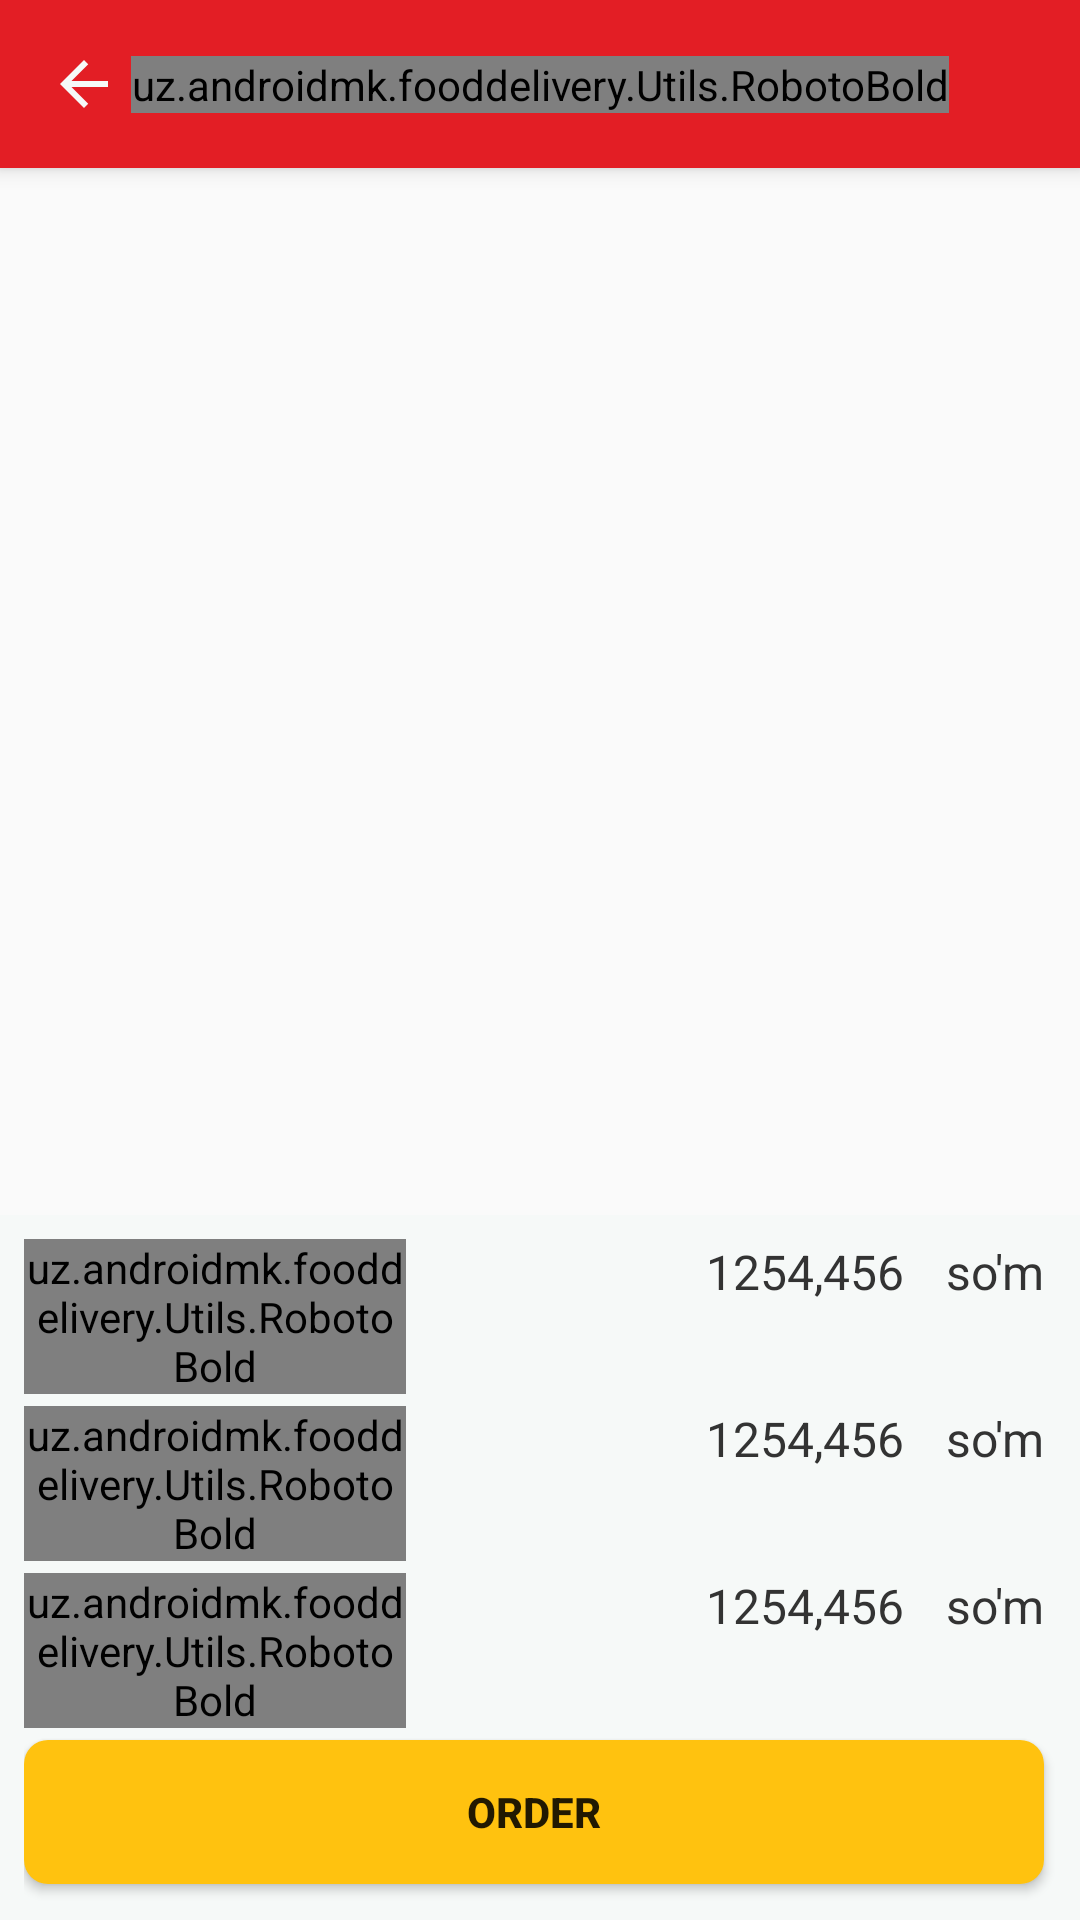

Android layout source for this screen:
<!-- AndroidManifest.xml: application theme AppTheme -->
<!-- res/layout/activity_cart.xml -->
<?xml version="1.0" encoding="utf-8"?>
<android.support.constraint.ConstraintLayout xmlns:android="http://schemas.android.com/apk/res/android"
    xmlns:app="http://schemas.android.com/apk/res-auto"
    xmlns:tools="http://schemas.android.com/tools"
    android:fitsSystemWindows="true"
    android:layout_width="match_parent"
    android:layout_height="match_parent"
    tools:context="uz.androidmk.fooddelivery.ui.cart.CartActivity">

    <android.support.v7.widget.Toolbar
        android:id="@+id/cart_toolbar"
        android:layout_width="match_parent"
        android:layout_height="?attr/actionBarSize"
        android:background="@color/colorPrimary"
        android:elevation="4dp"
        app:contentInsetLeft="0dp"
        app:contentInsetStart="0dp"
        app:layout_constraintLeft_toLeftOf="parent"
        app:layout_constraintRight_toRightOf="parent"
        app:layout_constraintTop_toTopOf="parent">

        <android.support.constraint.ConstraintLayout
            android:layout_width="match_parent"
            android:layout_height="match_parent">

            <ImageView
                android:id="@+id/cart_back"
                android:layout_width="48dp"
                android:layout_height="48dp"
                android:layout_marginStart="4dp"
                android:background="?selectableItemBackgroundBorderless"
                android:clickable="true"
                android:padding="12dp"
                android:onClick="onBackBtn"
                android:src="@drawable/ic_arrow_back_black_24dp"
                app:layout_constraintBottom_toBottomOf="parent"
                app:layout_constraintStart_toStartOf="parent"
                app:layout_constraintTop_toTopOf="parent" />


            <uz.androidmk.fooddelivery.Utils.RobotoBold
                android:id="@+id/toolbar_title"
                android:layout_width="wrap_content"
                android:layout_height="wrap_content"
                android:layout_marginBottom="8dp"
                android:layout_marginEnd="8dp"
                android:layout_marginStart="8dp"
                android:layout_marginTop="8dp"
                android:text="@string/cart"
                android:textColor="@color/background"
                android:textSize="18sp"
                android:textStyle="bold"
                app:layout_constraintBottom_toBottomOf="parent"
                app:layout_constraintEnd_toEndOf="parent"
                app:layout_constraintStart_toStartOf="parent"
                app:layout_constraintTop_toTopOf="parent" />

        </android.support.constraint.ConstraintLayout>
    </android.support.v7.widget.Toolbar>

    <android.support.v7.widget.RecyclerView
        android:id="@+id/checkout_recycler_view"
        android:layout_width="0dp"
        android:layout_height="0dp"
        android:layout_marginTop="56dp"
        android:overScrollMode="never"
        app:layout_constraintBottom_toTopOf="@id/checkout_bottom_linear"
        app:layout_constraintEnd_toEndOf="parent"
        app:layout_constraintStart_toStartOf="parent"
        app:layout_constraintTop_toTopOf="@+id/cart_toolbar"
        tools:listitem="@layout/item_cart_view" />


    <LinearLayout
        android:id="@+id/checkout_bottom_linear"
        android:layout_width="match_parent"
        android:layout_height="wrap_content"
        android:background="@color/background"
        android:orientation="vertical"
        android:paddingBottom="4dp"
        android:paddingEnd="4dp"
        android:paddingStart="8dp"
        android:paddingTop="4dp"
        app:layout_constraintBottom_toBottomOf="parent"
        app:layout_constraintEnd_toEndOf="parent"

        app:layout_constraintStart_toStartOf="parent">

        <LinearLayout
            android:layout_width="match_parent"
            android:layout_height="wrap_content"
            android:layout_marginTop="4dp"
            android:orientation="horizontal"
            android:layout_marginEnd="8dp">

            <uz.androidmk.fooddelivery.Utils.RobotoBold
                android:layout_width="0dp"
                android:layout_height="wrap_content"
                android:text="@string/subtotal"
                android:layout_weight="3"
                style="@style/TextAppearance"
                />

            <TextView
                android:id="@+id/checkout_subtotal"
                android:layout_width="0dp"
                android:layout_height="wrap_content"
                android:text="1254,456"
                android:paddingRight="4dp"
                android:layout_weight="4"
                android:gravity="end"
                style="@style/TextAppearance"
                />

            <TextView
                android:layout_width="0dp"
                android:layout_weight="1"
                android:layout_height="wrap_content"
                android:text=" so'm"
                android:gravity="end"
                style="@style/TextAppearance"
                />

        </LinearLayout>


        <LinearLayout
            android:layout_width="match_parent"
            android:layout_height="wrap_content"
            android:layout_marginTop="4dp"
            android:orientation="horizontal"
            android:layout_marginRight="8dp">

            <uz.androidmk.fooddelivery.Utils.RobotoBold
                android:layout_width="0dp"
                android:layout_weight="3"
                android:layout_height="wrap_content"
                android:text="@string/delivery_cost"
                style="@style/TextAppearance"
                />

            <TextView
                android:id="@+id/checkout_delivery_amount"
                android:layout_width="0dp"
                android:paddingRight="4dp"
                android:layout_weight="4"
                android:layout_height="wrap_content"
                android:text="1254,456"
                android:gravity="end"
                style="@style/TextAppearance" />

            <TextView
                android:layout_width="0dp"
                android:layout_weight="1"
                android:layout_height="wrap_content"
                android:text=" so'm"
                android:gravity="end"
                style="@style/TextAppearance" />

        </LinearLayout>

        <LinearLayout
            android:layout_width="match_parent"
            android:layout_height="wrap_content"
            android:layout_marginBottom="4dp"
            android:layout_marginTop="4dp"
            android:layout_marginEnd="8dp"
            android:orientation="horizontal">

            <uz.androidmk.fooddelivery.Utils.RobotoBold
                android:layout_width="0dp"
                android:layout_height="wrap_content"
                android:text="@string/total_cost"
                android:layout_weight="3"
                style="@style/TextAppearance" />

            <TextView
                android:id="@+id/checkout_total_cost"
                android:layout_width="0dp"
                android:layout_height="wrap_content"
                android:text="1254,456"
                android:layout_weight="4"
                android:gravity="end"
                android:paddingRight="4dp"
                style="@style/TextAppearance" />

            <TextView
                android:layout_width="0dp"
                android:layout_height="wrap_content"
                android:text=" so'm"
                android:layout_weight="1"
                android:gravity="end"
                style="@style/TextAppearance"/>

        </LinearLayout>

        <Button
            android:id="@+id/cart_btn_order"
            android:layout_width="match_parent"
            android:layout_height="wrap_content"
            android:layout_marginBottom="8dp"
            android:onClick="onClickCartOrder"
            android:layout_marginEnd="8dp"
            android:background="@drawable/bc_btn_add_to_cart"
            android:text="@string/order"
            android:textStyle="bold" />
    </LinearLayout>
</android.support.constraint.ConstraintLayout>
<!-- res/layout/item_cart_view.xml (included above) -->
<?xml version="1.0" encoding="utf-8"?>
<android.support.v7.widget.CardView xmlns:android="http://schemas.android.com/apk/res/android"
    xmlns:app="http://schemas.android.com/apk/res-auto"
    xmlns:tools="http://schemas.android.com/tools"
    android:layout_width="match_parent"
    android:layout_height="wrap_content"
    android:layout_marginTop="4dp"
    app:cardBackgroundColor="@color/background"
    app:cardElevation="3dp"
    app:cardPreventCornerOverlap="false">

    <ImageView
        android:id="@+id/checkout_food_delete"
        android:layout_width="wrap_content"
        android:layout_height="wrap_content"
        android:layout_gravity="start|top"
        android:src="@drawable/ic_shopping_cart_delete" />

    <LinearLayout
        android:layout_width="match_parent"
        android:layout_height="match_parent"
        android:orientation="horizontal"
        android:paddingBottom="4dp"
        android:paddingTop="8dp">

        <LinearLayout
            android:layout_width="0dp"
            android:layout_height="wrap_content"
            android:layout_marginStart="4dp"
            android:layout_weight="3"
            android:orientation="vertical">

            <ImageView
                android:id="@+id/imageView"
                android:layout_width="90dp"
                android:layout_height="90dp"
                android:layout_gravity="center_horizontal"
                />


        </LinearLayout>

        <LinearLayout
            android:layout_width="0dp"
            android:layout_height="match_parent"
            android:layout_weight="3"
            android:gravity="center"
            android:orientation="vertical">

            <uz.androidmk.fooddelivery.Utils.RobotoBold
                android:id="@+id/checkout_food_title"
                android:layout_width="match_parent"
                android:layout_height="wrap_content"
                android:text="Chicken longer"
                android:textColor="@color/textMainColor"
                android:textSize="18sp"
                android:textStyle="bold" />

            <TextView
                android:id="@+id/checkout_food_price"
                android:layout_width="match_parent"
                android:layout_height="wrap_content"
                android:layout_marginTop="2dp"
                android:textSize="16sp"
                android:text="8,600"
                android:textColor="@color/textPlainColor" />
        </LinearLayout>
        
        
        
        
        
        

        <LinearLayout
            android:layout_width="0dp"
            android:layout_height="match_parent"
            android:layout_marginStart="4dp"
            android:layout_weight="2"
            android:orientation="vertical">

            <uz.androidmk.fooddelivery.Utils.RobotoBold
                android:id="@+id/total_food_price"
                android:layout_width="72dp"
                android:layout_height="30dp"
                android:layout_gravity="end|top"
                android:background="@drawable/bc_price_yellow"
                android:gravity="center"
                android:paddingStart="4dp"
                android:text="11,400"
                android:textSize="16sp"
                android:textColor="@color/activeColorDarkGreen"
                android:textStyle="bold"
                 />

            <com.cepheuen.elegantnumberbutton.view.ElegantNumberButton
                android:id="@+id/elegant_number"
                android:layout_width="80dp"
                android:layout_height="30dp"
                android:layout_marginTop="8dp"
                android:layout_gravity="end"
                app:backGroundColor="@color/greenLight2"
                app:initialNumber="1" />
        </LinearLayout>

    </LinearLayout>

</android.support.v7.widget.CardView>
<!-- resources referenced by this layout -->
<resources>
  <color name="activeColorDarkGreen">#035017</color>
  <color name="background">#f6f9f8</color>
  <color name="colorPrimary">#E31E25</color>
  <color name="greenLight2">#85bf0e</color>
  <color name="textMainColor">#333333</color>
  <color name="textPlainColor">#686868</color>
  <!-- drawable bc_btn_add_to_cart (drawable) -->
  <?xml version="1.0" encoding="utf-8"?>
  <shape xmlns:android="http://schemas.android.com/apk/res/android"
      android:shape="rectangle">
  
      <solid
          android:color="#FFC20f"/>
  
      <corners android:radius="8dp"/>
  
  </shape>
  <!-- drawable bc_price_yellow: png bitmap (drawable, 1602 bytes) -->
  <!-- drawable ic_arrow_back_black_24dp (drawable) -->
  <vector xmlns:android="http://schemas.android.com/apk/res/android"
          android:width="24dp"
          android:height="24dp"
          android:viewportWidth="24.0"
          android:viewportHeight="24.0">
      <path
          android:fillColor="#f6f9f8"
          android:pathData="M20,11H7.83l5.59,-5.59L12,4l-8,8 8,8 1.41,-1.41L7.83,13H20v-2z"/>
  </vector>
  <!-- drawable ic_shopping_cart_delete: vector/xml drawable (drawable, 5674 chars, omitted) -->
  <string name="cart">Cart</string>
  <string name="delivery_cost">Delivery cost:</string>
  <string name="order">Order</string>
  <string name="subtotal">Subtotal:</string>
  <string name="total_cost">Total cost:</string>
  <style name="TextAppearance" parent="TextAppearance">
          <item name="android:textSize">16sp</item>
          <item name="android:textColor">@color/textMainColor</item>
      </style>
  <style name="AppTheme" parent="Theme.AppCompat.Light.NoActionBar">
          
          <item name="colorPrimary">@color/colorPrimary</item>
          <item name="colorPrimaryDark">@color/colorPrimaryDark</item>
          <item name="colorAccent">@color/colorAccent</item>
          <item name="windowActionBar">false</item>
          <item name="windowNoTitle">true</item>
          <item name="drawerArrowStyle">@style/DrawerArrowStyle</item>
      </style>
  <color name="colorPrimaryDark">#E31E25</color>
  <color name="colorAccent">#E31E25</color>
  <style name="DrawerArrowStyle" parent="@style/Widget.AppCompat.DrawerArrowToggle">
          <item name="spinBars">true</item>
          <item name="color">@color/background</item>
      </style>
</resources>
